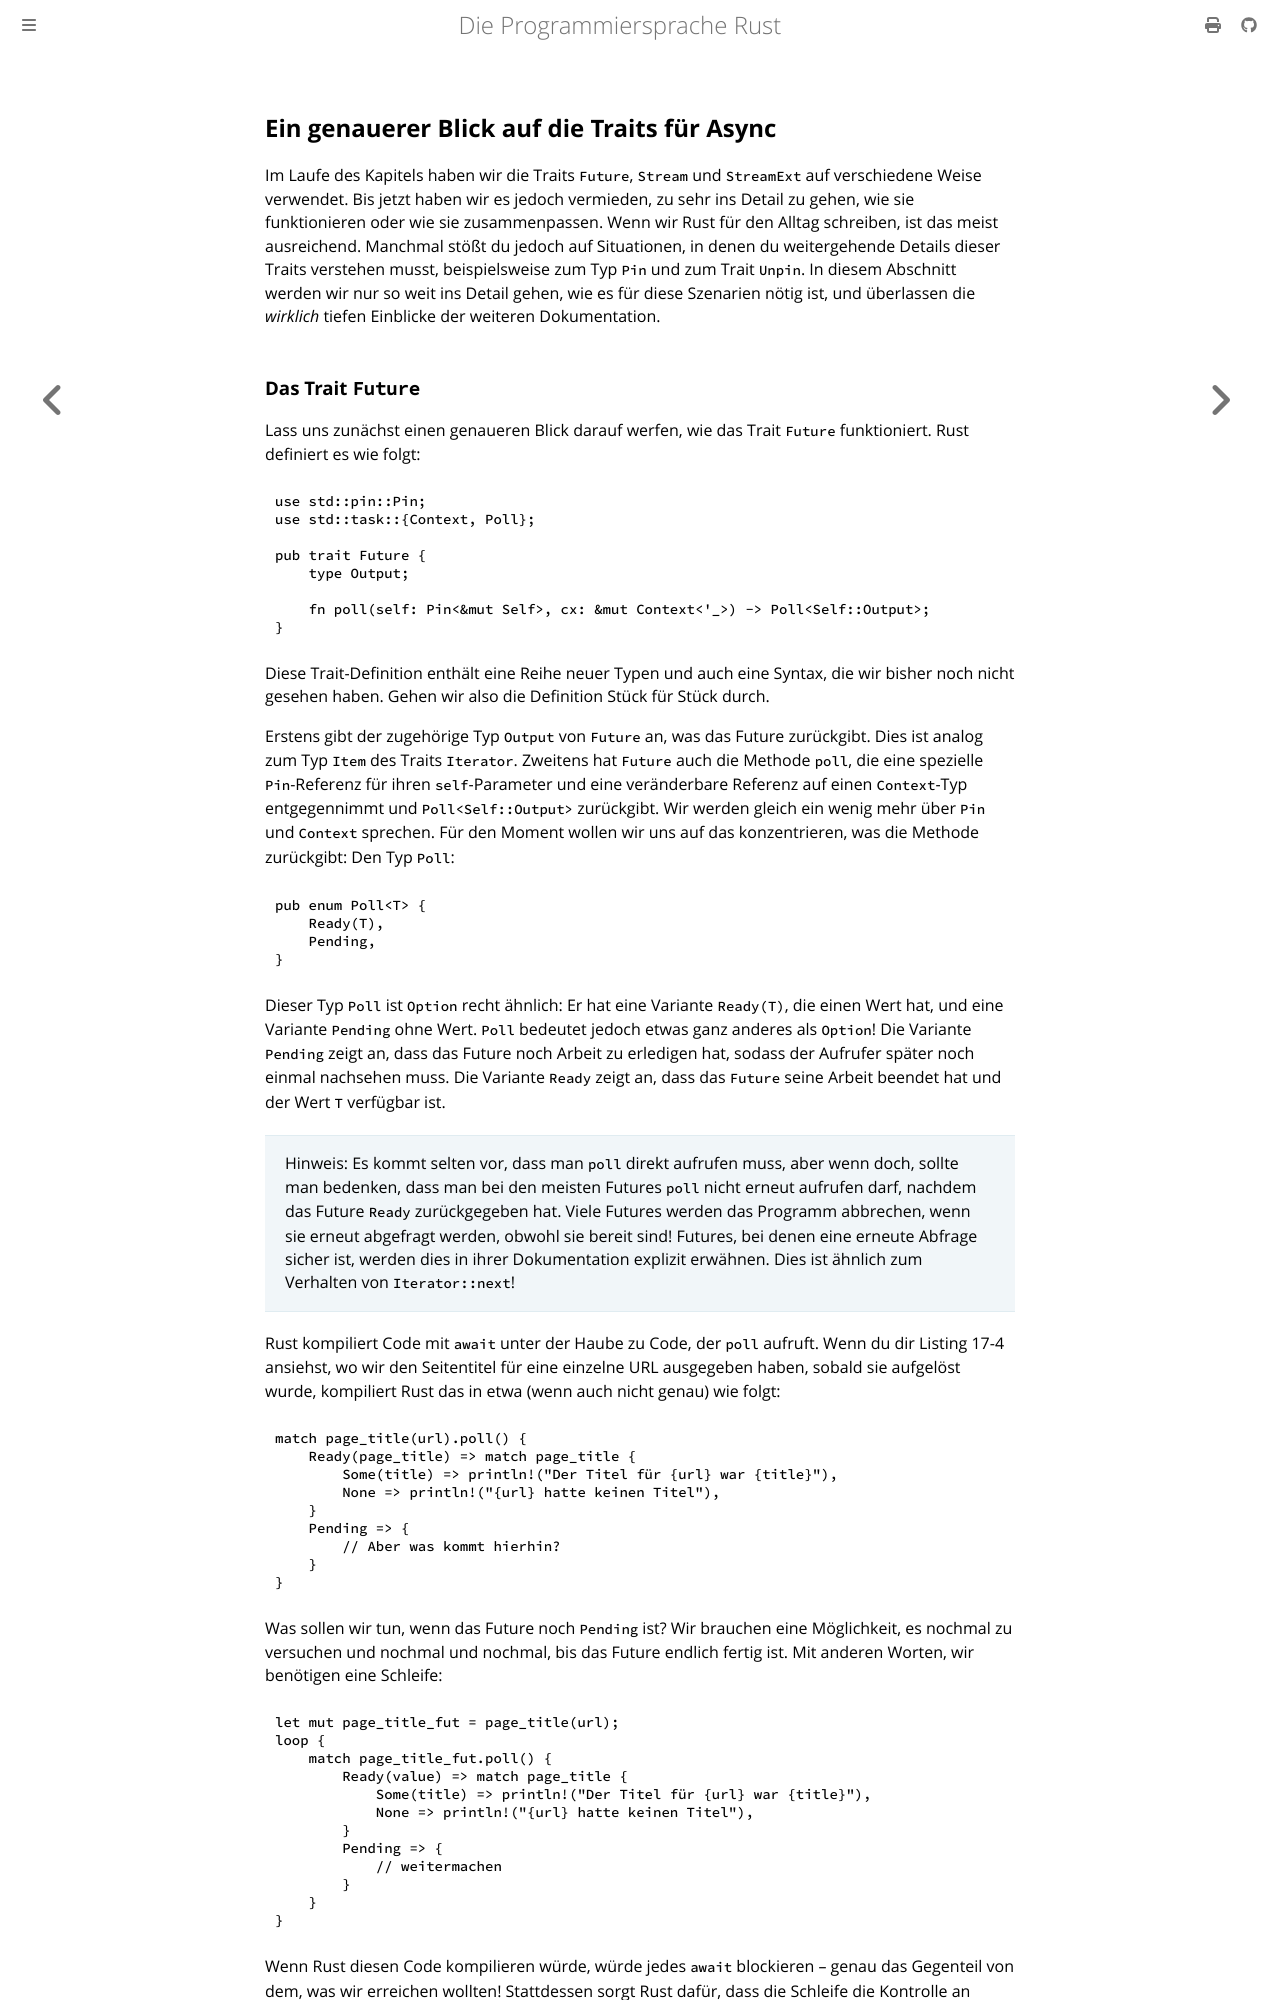

repository: rust-lang-de/rustbook-de · page: ch17-05-traits-for-async.html · generator: mdbook

## Ein genauerer Blick auf die Traits für Async

Im Laufe des Kapitels haben wir die Traits `Future`, `Stream` und `StreamExt`
auf verschiedene Weise verwendet. Bis jetzt haben wir es jedoch vermieden, zu
sehr ins Detail zu gehen, wie sie funktionieren oder wie sie zusammenpassen.
Wenn wir Rust für den Alltag schreiben, ist das meist ausreichend. Manchmal
stößt du jedoch auf Situationen, in denen du weitergehende Details dieser Traits
verstehen musst, beispielsweise zum Typ `Pin` und zum Trait `Unpin`. In diesem
Abschnitt werden wir nur so weit ins Detail gehen, wie es für diese Szenarien
nötig ist, und überlassen die _wirklich_ tiefen Einblicke der weiteren
Dokumentation.
